Run: headless pygame with SDL's dummy video driver; simulated clock (each Clock.tick advances the game by its frame time, no real sleeping); random seed 0; keys injected as events and as key.get_pressed() state; no mouse input.
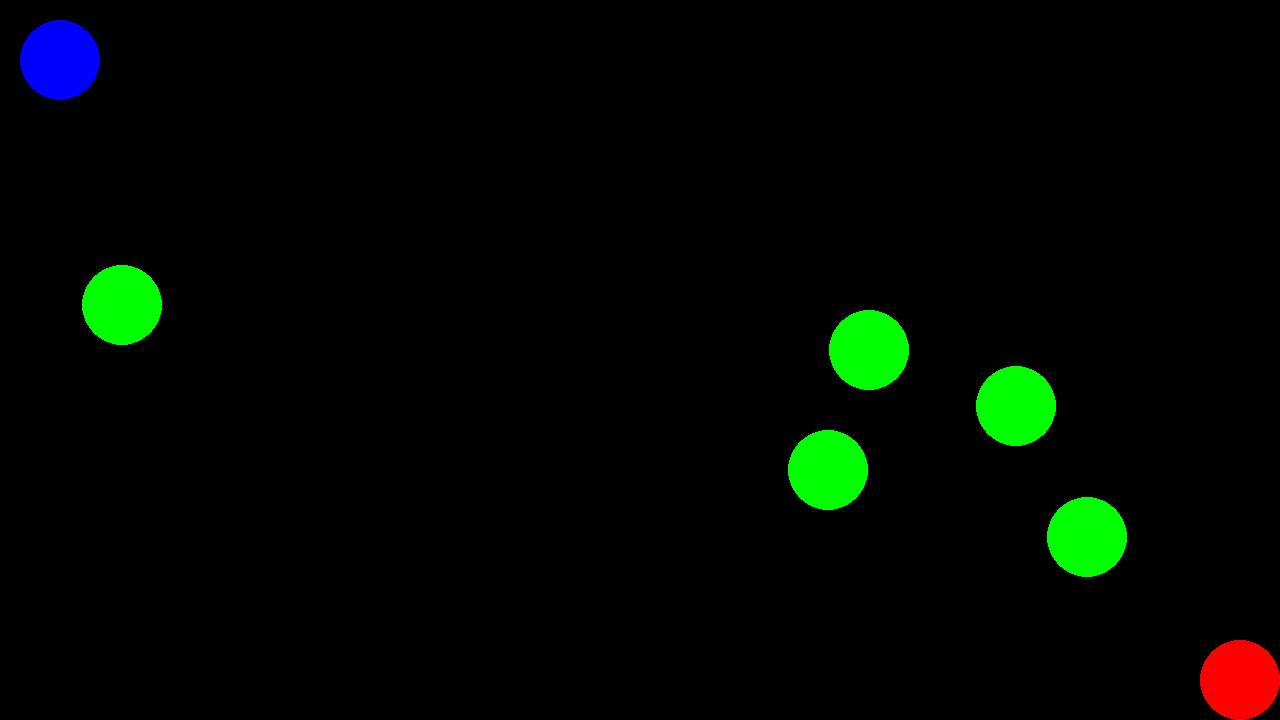
Frame 1 of 4 · flips 1–60 · no input
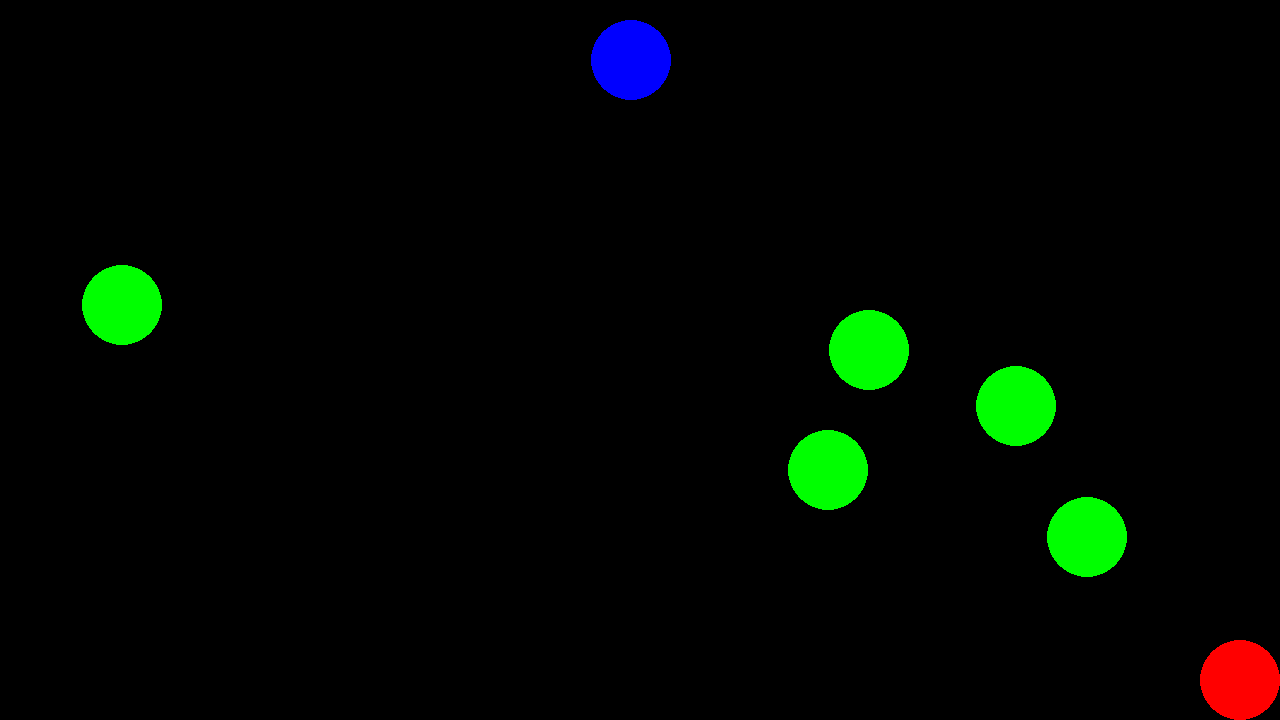
Frame 2 of 4 · flips 61–180 · tapped SPACE, RETURN · held RIGHT (→), D
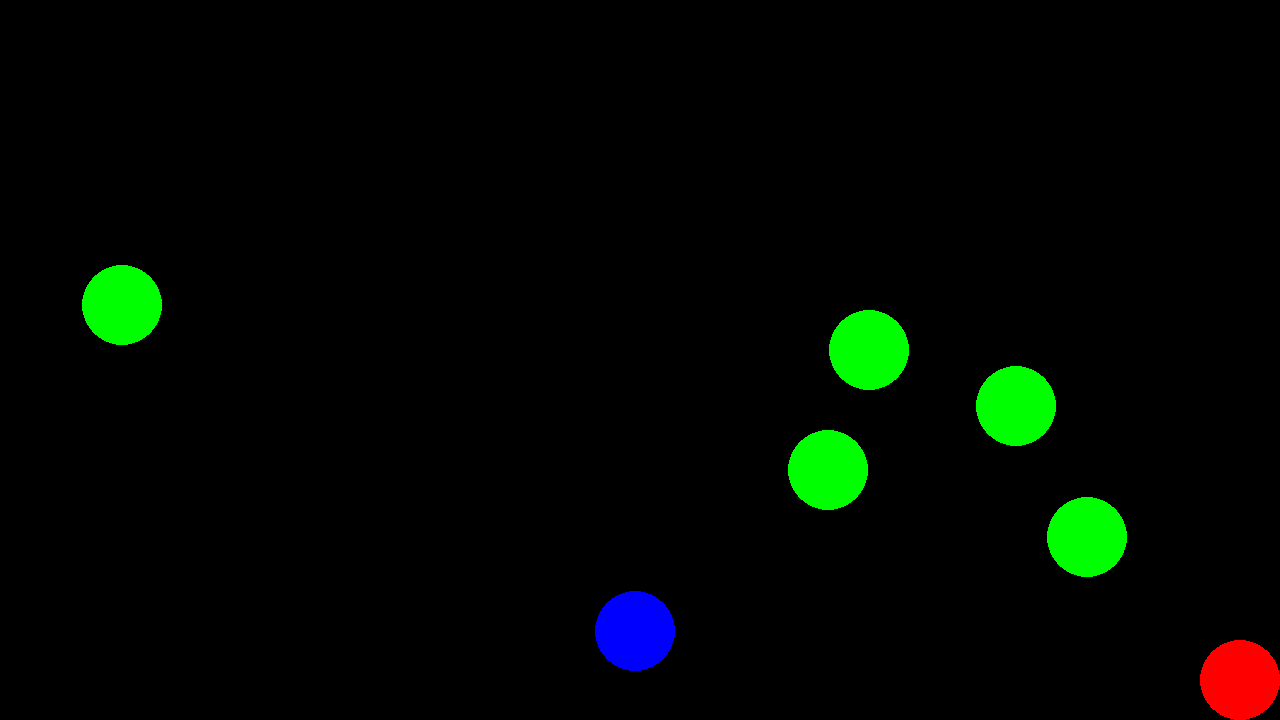
Frame 3 of 4 · flips 181–300 · held DOWN (↓), S
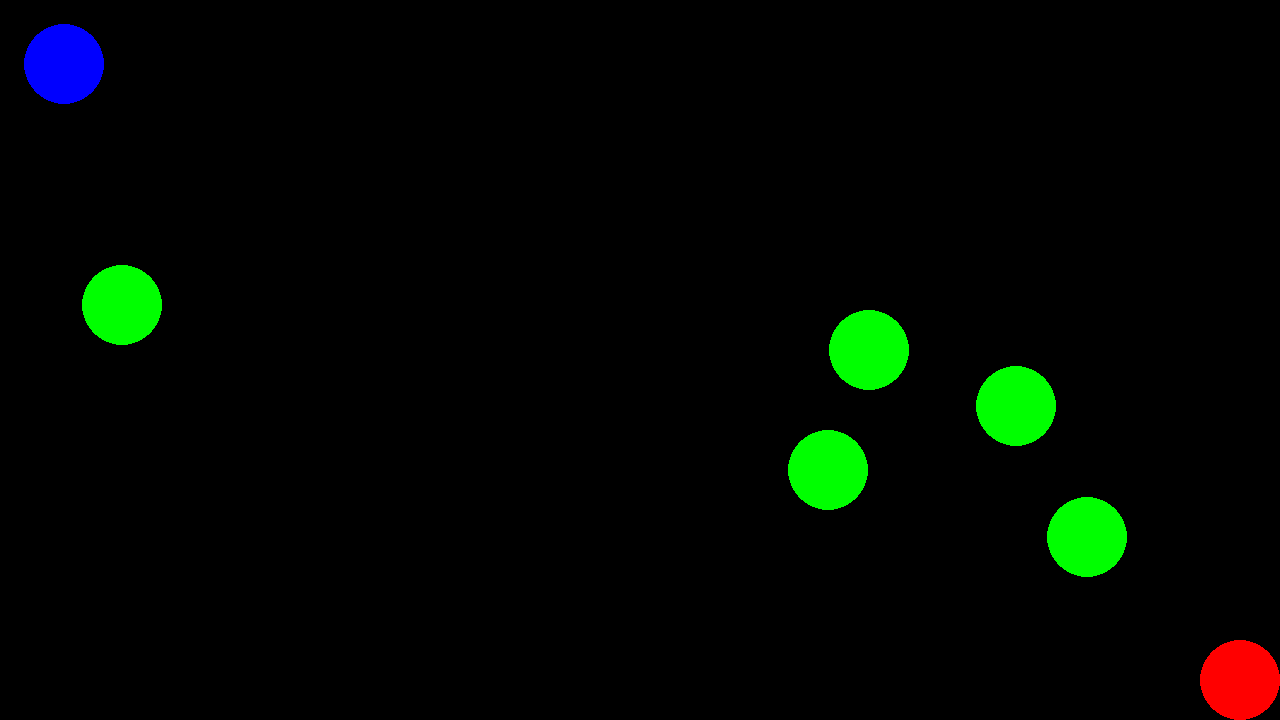
Frame 4 of 4 · flips 301–420 · held LEFT (←), A, UP (↑), W

The pygame program that drew these frames:

import pygame
import random

# pygame setup
pygame.init()
screen = pygame.display.set_mode((1280, 720))
clock = pygame.time.Clock()
running = True
dt = 0

player_pos = pygame.Vector2(60, 60)
target_pos = pygame.Vector2(1240, 680)

no_obstacles = 5
obstacle_positions = []


def setup():
    # create obstacles
    for i in range(no_obstacles):
        obstacle_positions.append(pygame.Vector2(
            random.randint(40, 1240), random.randint(40, 680)
        ))


def handle_movement():
    keys = pygame.key.get_pressed()
    if keys[pygame.K_w]:
        player_pos.y -= 300 * dt
    if keys[pygame.K_s]:
        player_pos.y += 300 * dt
    if keys[pygame.K_a]:
        player_pos.x -= 300 * dt
    if keys[pygame.K_d]:
        player_pos.x += 300 * dt

    # clamp player position to screen
    player_pos.x = max(40, min(player_pos.x, 1240))
    player_pos.y = max(40, min(player_pos.y, 680))
    handle_collisions()


def handle_collisions():
    # check if player has reached target
    if player_pos.distance_to(target_pos) < 40:
        print("You win!")
        player_pos.x = 60
        player_pos.y = 60

    # check if player has hit any obstacles
    for obstacle in obstacle_positions:
        if player_pos.distance_to(obstacle) < 80:
            player_to_obstacle = player_pos - obstacle
            player_to_obstacle.normalize_ip()
            player_to_obstacle *= (300*dt)
            player_pos.x += player_to_obstacle.x
            player_pos.y += player_to_obstacle.y

def draw_objectives():
    # draw player
    pygame.draw.circle(screen, "blue", player_pos, 40)
    # draw target
    pygame.draw.circle(screen, "red", target_pos, 40)


def draw_obstacles():
    for obstacle in obstacle_positions:
        pygame.draw.circle(screen, "green", obstacle, 40)

if __name__ == "__main__":

    # randomly generate obstacles
    setup()

    while running:
        # poll for events
        # pygame.QUIT event means the user clicked X to close your window
        for event in pygame.event.get():
            if event.type == pygame.QUIT:
                running = False

        # fill the screen with a color to wipe away anything from last frame
        screen.fill("black")

        # draw the player and target
        draw_objectives()

        # draw the obstacles
        draw_obstacles()

        # handle player movement (WASD) and collisions with obstacles
        handle_movement()

        # flip() the display to put your work on screen
        pygame.display.flip()

        # limits FPS to 60
        # dt is delta time in seconds since last frame, used for framerate-
        # independent physics.
        dt = clock.tick(60) / 1000

    pygame.quit()
